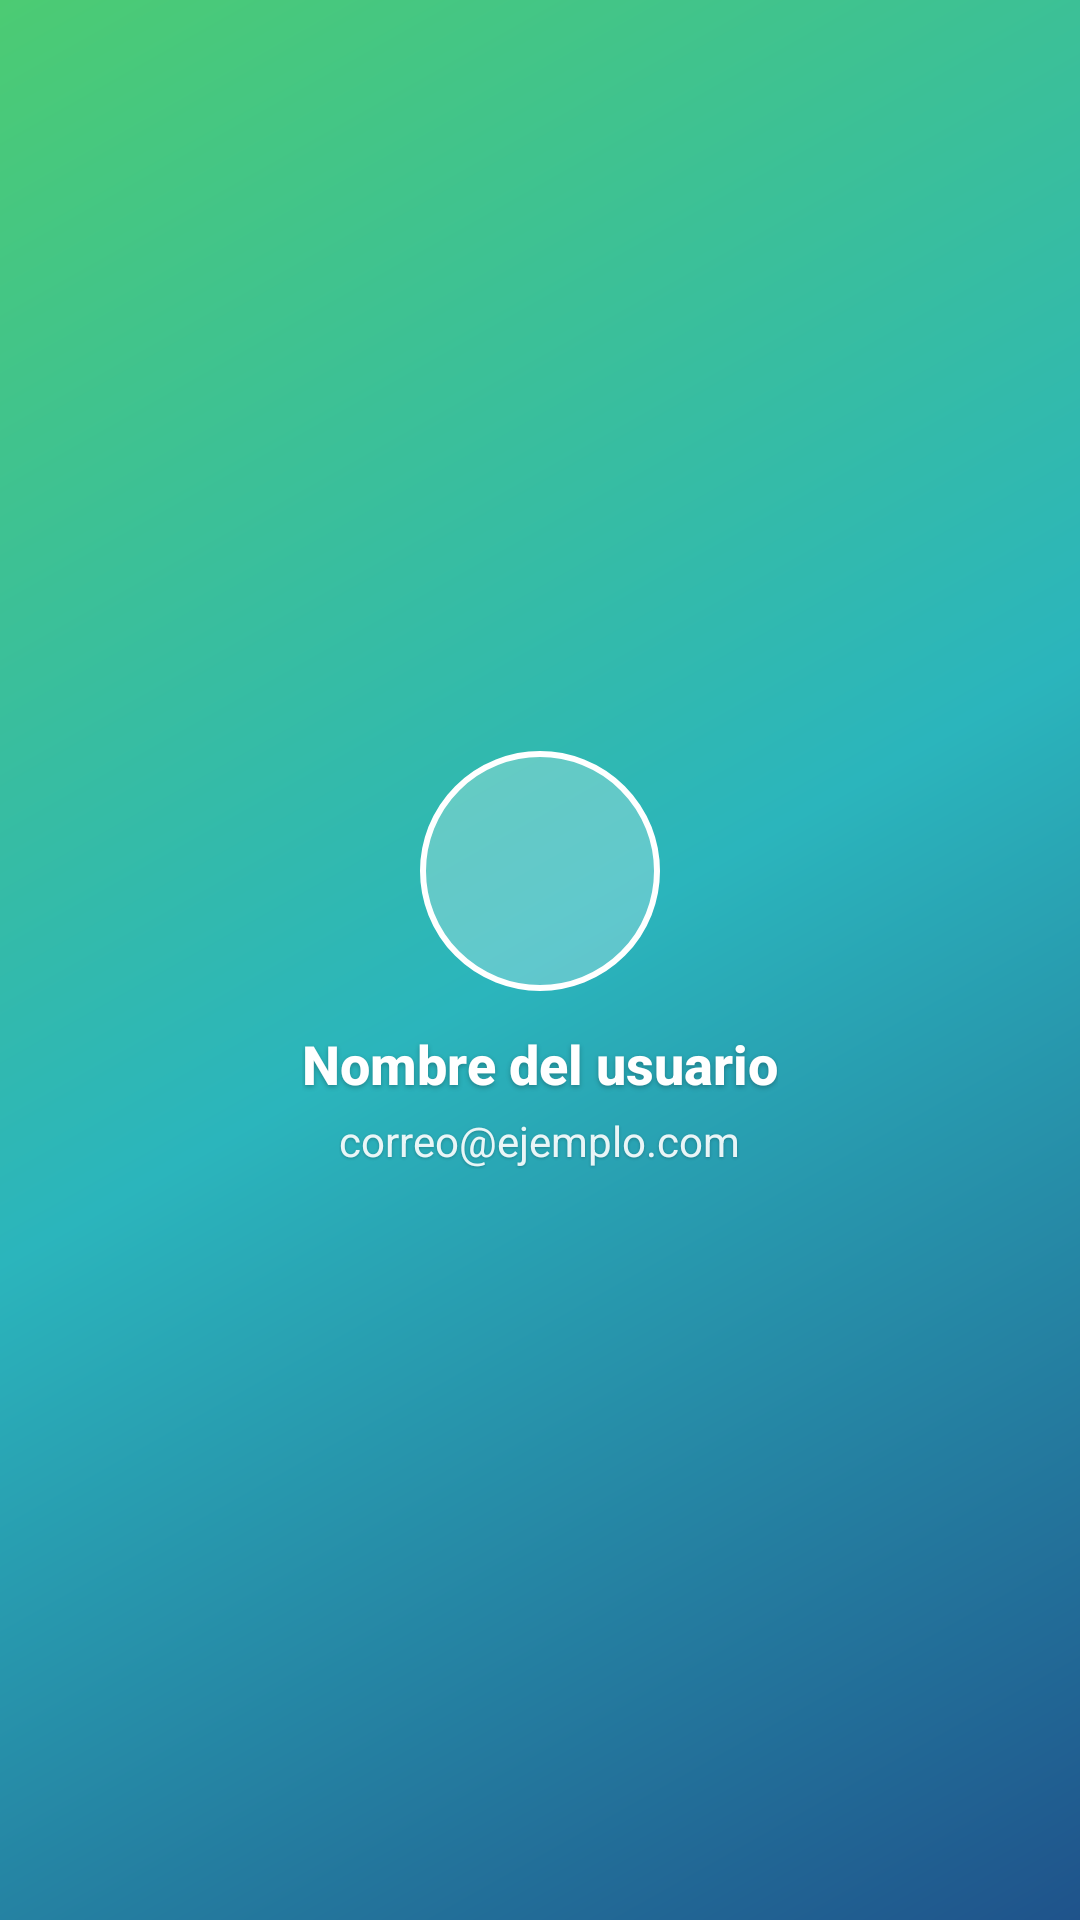

Produce the Android XML layout that renders to this screen, including the resource entries it uses.
<!-- AndroidManifest.xml: application theme Base.Theme.App -->
<!-- res/layout/nav_header.xml -->
<?xml version="1.0" encoding="utf-8"?>
<LinearLayout xmlns:android="http://schemas.android.com/apk/res/android"
    android:layout_width="match_parent"
    android:layout_height="200dp"
    android:orientation="vertical"
    android:gravity="center"
    android:background="@drawable/nav_header_background"
    android:padding="16dp">

    <ImageView
        android:id="@+id/imageViewProfile"
        android:layout_width="80dp"
        android:layout_height="80dp"
        android:layout_marginBottom="12dp"
        android:contentDescription="Foto de perfil"
        android:scaleType="centerCrop"
        android:background="@drawable/profile_image_background"
        android:src="@drawable/baseline_person_24" />

    <TextView
        android:id="@+id/textViewName"
        android:layout_width="wrap_content"
        android:layout_height="wrap_content"
        android:text="Nombre del usuario"
        android:textColor="@android:color/white"
        android:textStyle="bold"
        android:textSize="18sp"
        android:fontFamily="sans-serif-medium"
        android:shadowColor="#40000000"
        android:shadowDx="0"
        android:shadowDy="2"
        android:shadowRadius="4" />

    <TextView
        android:id="@+id/textViewEmail"
        android:layout_width="wrap_content"
        android:layout_height="wrap_content"
        android:layout_marginTop="4dp"
        android:text="correo@ejemplo.com"
        android:textColor="@android:color/white"
        android:textSize="14sp"
        android:fontFamily="sans-serif"
        android:alpha="0.9"
        android:shadowColor="#40000000"
        android:shadowDx="0"
        android:shadowDy="1"
        android:shadowRadius="2" />

</LinearLayout>
<!-- resources referenced by this layout -->
<resources>
  <!-- drawable nav_header_background (drawable) -->
  <shape xmlns:android="http://schemas.android.com/apk/res/android">
      <gradient
          android:type="linear"
          android:angle="135"
          android:startColor="#1F538B"
          android:centerColor="#2BB5BC"
          android:endColor="#4CCB73" />
  </shape>
  <!-- drawable profile_image_background (drawable) -->
  <?xml version="1.0" encoding="utf-8"?>
  <shape xmlns:android="http://schemas.android.com/apk/res/android"
      android:shape="oval">
      <solid android:color="#40FFFFFF" />
      <stroke
          android:width="2dp"
          android:color="@android:color/white" />
  </shape>
  <color name="md_theme_light_primary">#1F538B</color>
  <color name="md_theme_light_onPrimary">#FFFFFF</color>
  <color name="md_theme_light_primaryContainer">#C8E6FF</color>
  <color name="md_theme_light_onPrimaryContainer">#001D35</color>
  <color name="md_theme_light_secondary">#2BB5BC</color>
  <color name="md_theme_light_onSecondary">#FFFFFF</color>
  <color name="md_theme_light_secondaryContainer">#B8F0F3</color>
  <color name="md_theme_light_onSecondaryContainer">#00363A</color>
  <color name="md_theme_light_tertiary">#4CCB73</color>
  <color name="md_theme_light_onTertiary">#FFFFFF</color>
  <color name="md_theme_light_error">#BA1A1A</color>
  <color name="md_theme_light_onError">#FFFFFF</color>
  <color name="md_theme_light_surface">#FDFCF6</color>
  <color name="md_theme_light_onSurface">#1B1C18</color>
  <color name="md_theme_light_surfaceVariant">#DEE5D9</color>
  <color name="md_theme_light_onSurfaceVariant">#424940</color>
  <color name="md_theme_light_background">#FDFCF6</color>
  <color name="md_theme_light_onBackground">#1B1C18</color>
  <style name="ShapeAppearance.App.SmallComponent" parent="ShapeAppearance.Material3.SmallComponent">
          <item name="cornerFamily">rounded</item>
          <item name="cornerSize">8dp</item>
      </style>
  <style name="ShapeAppearance.App.MediumComponent" parent="ShapeAppearance.Material3.MediumComponent">
          <item name="cornerFamily">rounded</item>
          <item name="cornerSize">12dp</item>
      </style>
  <style name="ShapeAppearance.App.LargeComponent" parent="ShapeAppearance.Material3.LargeComponent">
          <item name="cornerFamily">rounded</item>
          <item name="cornerSize">16dp</item>
      </style>
</resources>
